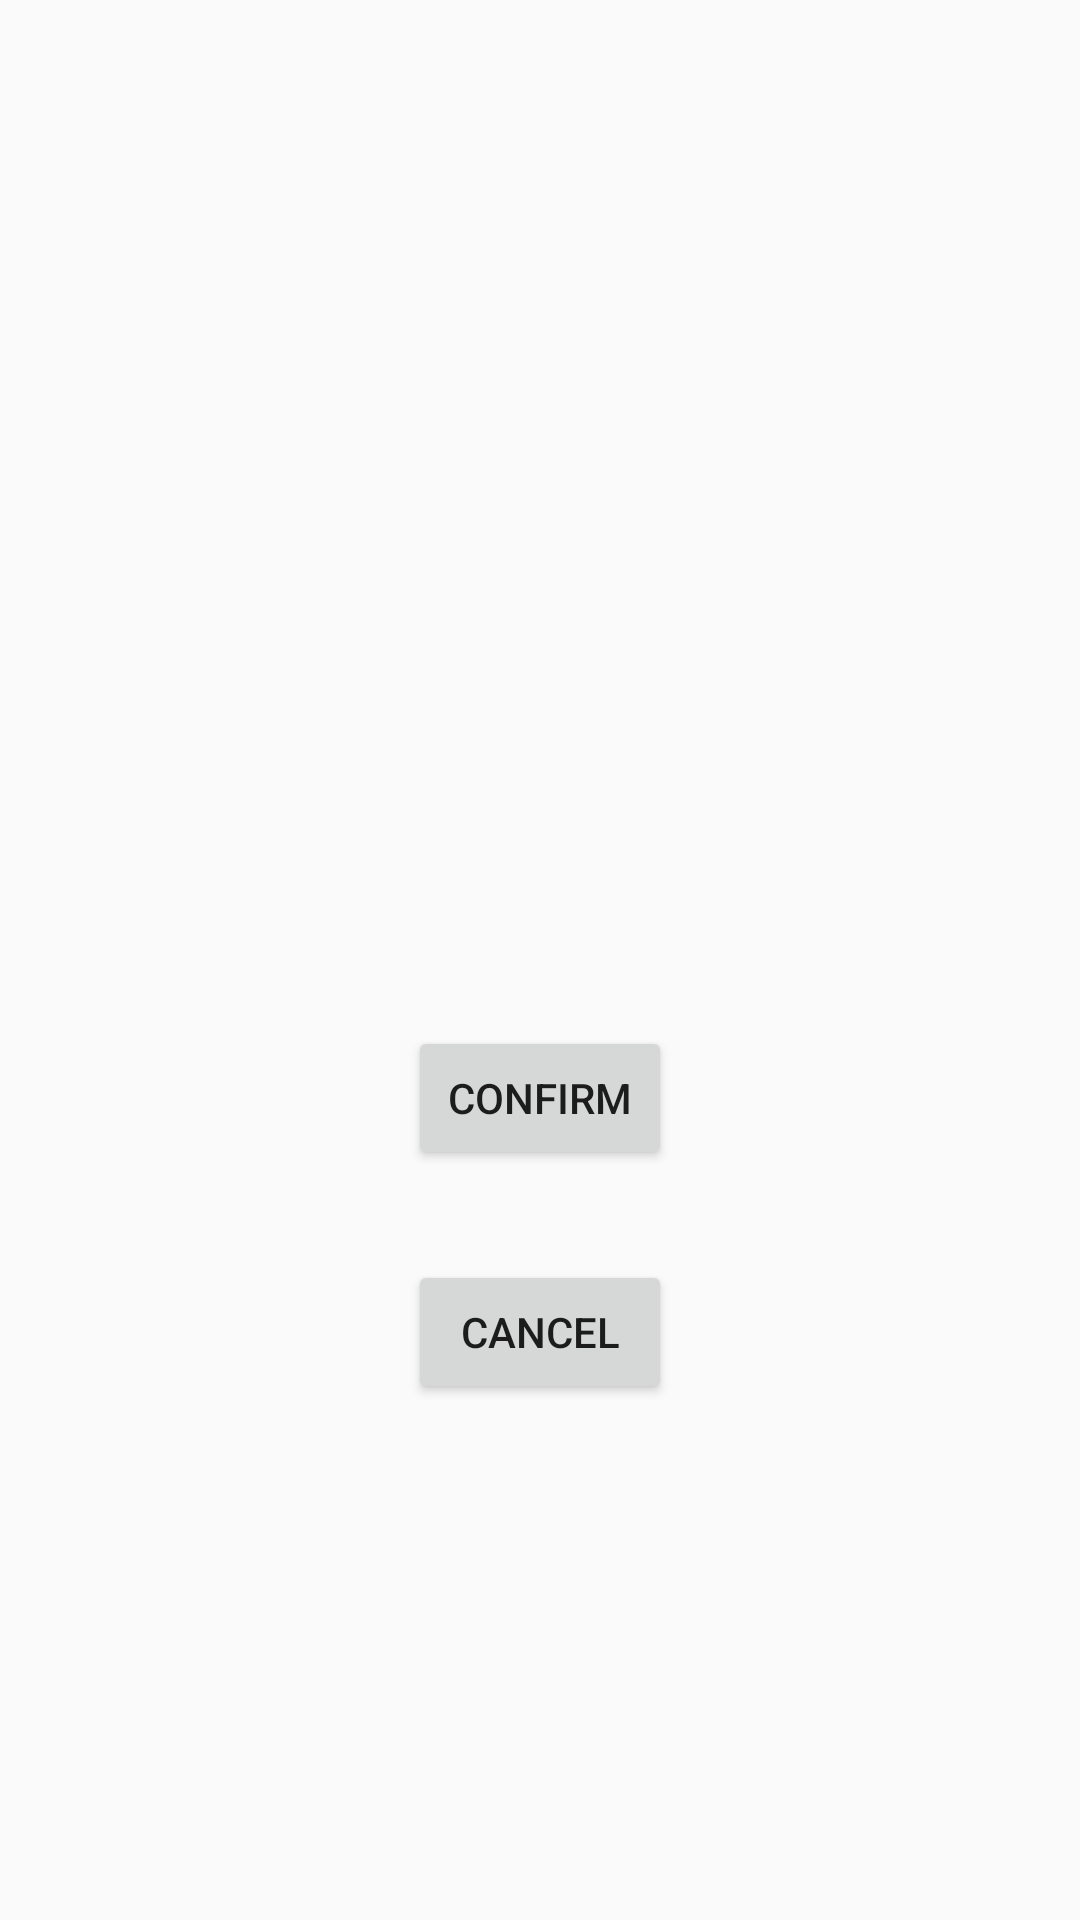

This screen was rendered from an Android layout file. Write that file and the resources it references.
<!-- AndroidManifest.xml: application theme Theme.EventManagement -->
<!-- res/layout/adminviewbookingrelated.xml -->
<?xml version="1.0" encoding="utf-8"?>
<LinearLayout
    xmlns:android="http://schemas.android.com/apk/res/android"
    android:layout_width="match_parent"
    android:layout_height="wrap_content"
    android:orientation="vertical"
    >

    <TextView
        android:id="@+id/eventName"
        android:layout_width="wrap_content"
        android:layout_height="wrap_content"
        android:textSize="20sp"
        android:layout_marginTop="30sp"
        android:textColor="@color/black"

        />

    <TextView
        android:id="@+id/eventHotels"
        android:layout_width="wrap_content"
        android:layout_height="wrap_content"
        android:textSize="20sp"
        android:layout_marginTop="30sp"
        android:textColor="@color/black"

        />
    <TextView
        android:id="@+id/eventService"
        android:layout_width="wrap_content"
        android:layout_height="wrap_content"
        android:textSize="20sp"
        android:layout_marginTop="30sp"
        android:textColor="@color/black"

        />
    <TextView
        android:id="@+id/eventExitDate"
        android:layout_width="wrap_content"
        android:layout_height="wrap_content"
        android:textSize="20sp"
        android:layout_marginTop="30sp"
        android:textColor="@color/black"

        />
    <TextView
        android:id="@+id/eventEntryDate"
        android:layout_width="wrap_content"
        android:layout_height="wrap_content"
        android:textSize="20sp"
        android:layout_marginTop="30sp"
        android:textColor="@color/black"

        />
    <TextView
        android:id="@+id/userEmailTextView"
        android:layout_width="wrap_content"
        android:layout_height="wrap_content"
        android:textSize="20sp"
        android:layout_marginTop="30sp"
        android:textColor="@color/black"

        />



    <Button
        android:layout_width="wrap_content"
        android:layout_height="wrap_content"
        android:id="@+id/confirmbutton"
        android:text="Confirm"
        android:layout_gravity="center_horizontal"

        />

    <Button
        android:id="@+id/cancelbutton"
        android:layout_width="wrap_content"
        android:layout_height="wrap_content"
        android:layout_gravity="center_horizontal"
        android:layout_marginTop="30sp"
        android:text="Cancel"


        />


</LinearLayout>
<!-- resources referenced by this layout -->
<resources>
  <style name="Theme.EventManagement" parent="Theme.AppCompat.Light.NoActionBar">
          
          <item name="colorPrimary">@color/purple_500</item>
          <item name="colorPrimaryVariant">@color/purple_700</item>
          <item name="colorOnPrimary">@color/white</item>
          
          <item name="colorSecondary">@color/teal_200</item>
          <item name="colorSecondaryVariant">@color/teal_700</item>
          <item name="colorOnSecondary">@color/black</item>
          
          <item name="android:statusBarColor">?attr/colorPrimaryVariant</item>
          
      </style>
  <!-- not gathered from this repository: default colours our renderer supplied (Android Studio template values) -->
  <color name="purple_500">#FF6200EE</color>
  <color name="purple_700">#FF3700B3</color>
  <color name="teal_200">#FF03DAC5</color>
  <color name="teal_700">#FF018786</color>
  <color name="black">#FF000000</color>
  <color name="white">#FFFFFFFF</color>
</resources>
